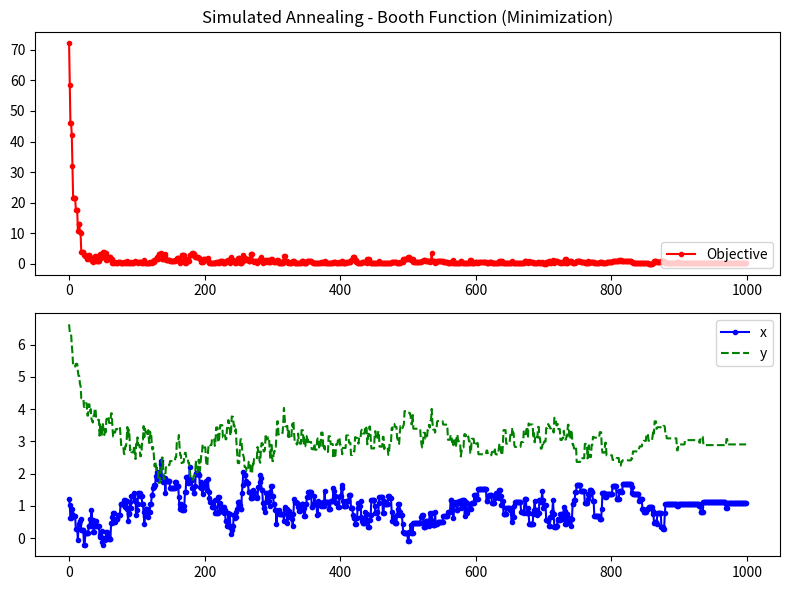
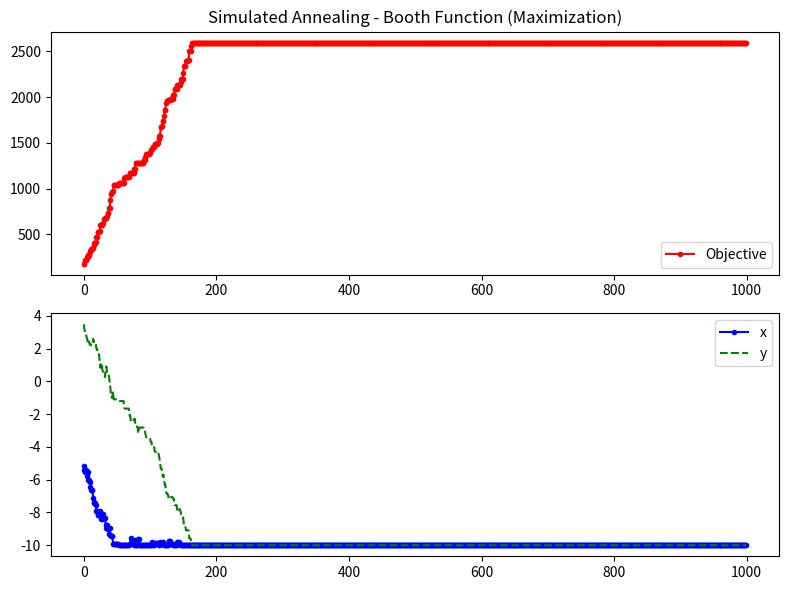
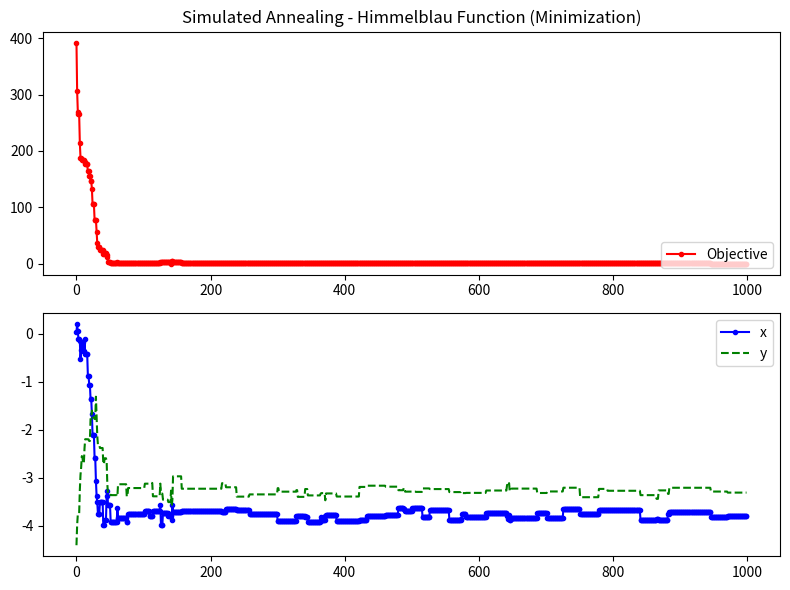
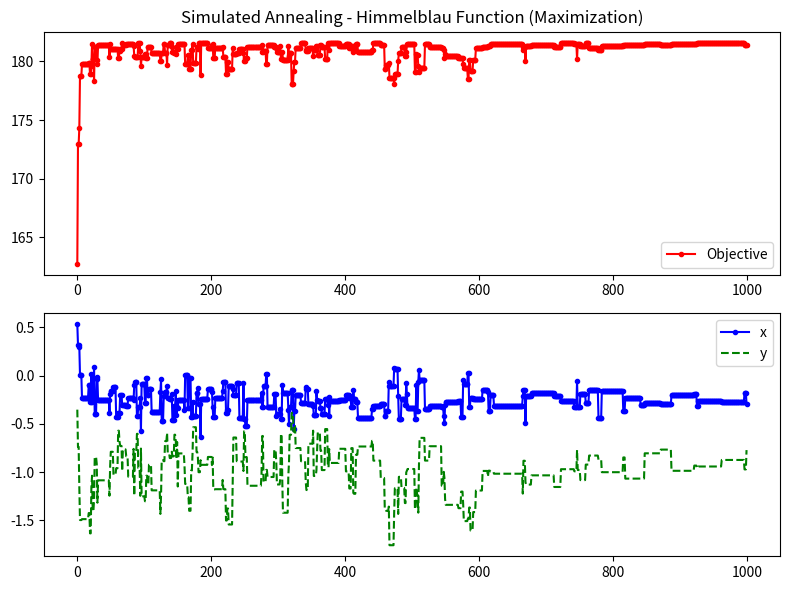
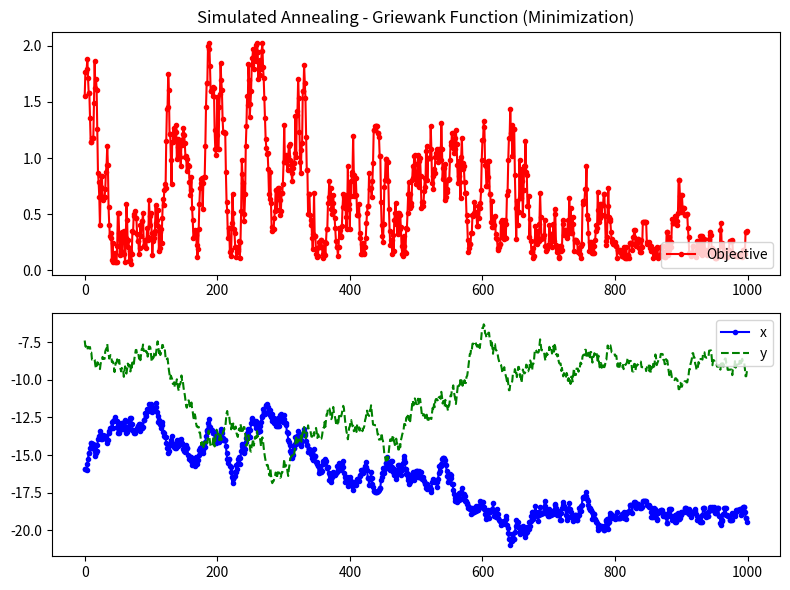
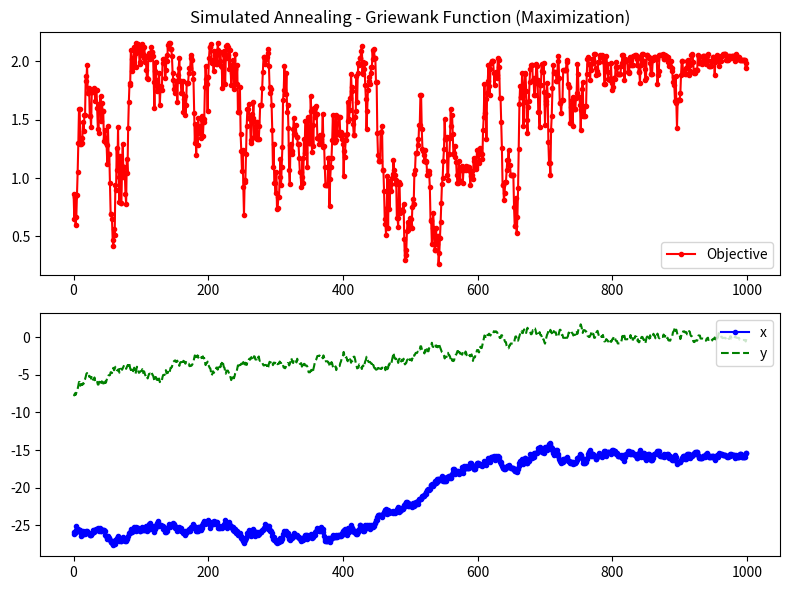

Write the Python code that produced these figures, in order.
import math
import random

import matplotlib.pyplot as plt


def f_booth(x, y) -> float:
    return (x + 2 * y - 7) ** 2 + (2 * x + y - 5) ** 2


def f_himmelblau(x, y) -> float:
    return (x**2 + y - 11) ** 2 + (x + y**2 - 7) ** 2


def f_griewank(x, y) -> float:
    return (1 + (x**2 + y**2) / 4000) - (math.cos(x) * math.cos(y / math.sqrt(2)))


def returnWithinBound(value, min_val, max_val):
    # Makes sure the values remain in the given range
    return max(min_val, min(value, max_val))


def optimise(N, temp, K, function, minBound, maxBound, minimizing=True):
    """
    N is the neighbourhood size
    T is the starting temperature, reduced by 0.1 after K iterations
    K is the number of iterations to run for a given temperature
    """
    current_x = random.uniform(minBound, maxBound)
    current_y = random.uniform(minBound, maxBound)

    best_x, best_y = current_x, current_y
    # fix here - hassan
    best_f = function(current_x, current_y)

    # Lists to store the history for plotting
    history_x = []
    history_y = []
    history_f = []

    # Use 1e-5 instead of 0 to avoid floating point issues when subtracting 0.1
    while temp > 1e-5:
        for i in range(K):
            step_x = random.uniform(-N, N)
            step_y = random.uniform(-N, N)

            trial_x = returnWithinBound(current_x + step_x, minBound, maxBound)
            trial_y = returnWithinBound(current_y + step_y, minBound, maxBound)

            current_f = function(current_x, current_y)
            trial_f = function(trial_x, trial_y)

            if minimizing:
                delta = current_f - trial_f
            else:
                delta = trial_f - current_f

            if delta > 0:
                current_x, current_y = trial_x, trial_y

                if (minimizing and trial_f < best_f) or (
                    not minimizing and trial_f > best_f
                ):
                    best_x, best_y = trial_x, trial_y
                    best_f = trial_f
            else:
                m = math.exp(delta / temp)
                p = random.random()
                if p < m:
                    current_x, current_y = trial_x, trial_y

            # Record the state at each step
            history_x.append(current_x)
            history_y.append(current_y)
            history_f.append(function(current_x, current_y))

        # Decaying by 0.1 (fix)
        temp -= 0.1

    return best_x, best_y, best_f, history_x, history_y, history_f


def plot_graphs(history_x, history_y, history_f, title):
    """
    Plots the tracked values of x, y, and f matching the sample PDF style.
    """
    iterations = range(len(history_x))

    plt.figure(figsize=(8, 6))

    # Top Subplot: Objective Function (f)
    plt.subplot(2, 1, 1)
    plt.plot(
        iterations, history_f, color="red", marker=".", linestyle="-", label="Objective"
    )
    plt.title(f"Simulated Annealing - {title}")
    plt.legend(loc="lower right")

    # Variables (x and y)
    plt.subplot(2, 1, 2)
    # x uses a blue solid line with dots, y uses a green dashed line
    plt.plot(iterations, history_x, color="blue", marker=".", linestyle="-", label="x")
    plt.plot(iterations, history_y, color="green", linestyle="--", label="y")
    plt.legend(loc="upper right")

    plt.tight_layout()
    plt.show()


def main():
    neighbourhoodSize = 0.5
    startingTemperature = 1.0
    iterations = 100
    print("--- Booth Function ---")
    # Minimization
    best_x, best_y, best_f, hx, hy, hf = optimise(
        neighbourhoodSize, startingTemperature, iterations, f_booth, -10, 10, True
    )
    print(f"Minima: x = {best_x:.4f}, y = {best_y:.4f}, f(x,y) = {best_f:.4f}")
    plot_graphs(hx, hy, hf, "Booth Function (Minimization)")

    # Maximization
    best_x, best_y, best_f, hx, hy, hf = optimise(
        neighbourhoodSize, startingTemperature, iterations, f_booth, -10, 10, False
    )
    print(f"Maxima: x = {best_x:.4f}, y = {best_y:.4f}, f(x,y) = {best_f:.4f}")
    plot_graphs(hx, hy, hf, "Booth Function (Maximization)")

    print("\n--- Himmelblau Function ---")
    # Minimization
    best_x, best_y, best_f, hx, hy, hf = optimise(
        neighbourhoodSize, startingTemperature, iterations, f_himmelblau, -5, 5, True
    )
    print(f"Minima: x = {best_x:.4f}, y = {best_y:.4f}, f(x,y) = {best_f:.4f}")
    plot_graphs(hx, hy, hf, "Himmelblau Function (Minimization)")

    # Maximization
    best_x, best_y, best_f, hx, hy, hf = optimise(
        neighbourhoodSize, startingTemperature, iterations, f_himmelblau, -5, 5, False
    )
    print(f"Maxima: x = {best_x:.4f}, y = {best_y:.4f}, f(x,y) = {best_f:.4f}")
    plot_graphs(hx, hy, hf, "Himmelblau Function (Maximization)")

    print("\n--- Griewank Function ---")
    # Minimization
    best_x, best_y, best_f, hx, hy, hf = optimise(
        neighbourhoodSize, startingTemperature, iterations, f_griewank, -30, 30, True
    )
    print(f"Minima: x = {best_x:.4f}, y = {best_y:.4f}, f(x,y) = {best_f:.4f}")
    plot_graphs(hx, hy, hf, "Griewank Function (Minimization)")

    # Maximization
    best_x, best_y, best_f, hx, hy, hf = optimise(
        neighbourhoodSize, startingTemperature, iterations, f_griewank, -30, 30, False
    )
    print(f"Maxima: x = {best_x:.4f}, y = {best_y:.4f}, f(x,y) = {best_f:.4f}")
    plot_graphs(hx, hy, hf, "Griewank Function (Maximization)")


if __name__ == "__main__":
    main()
